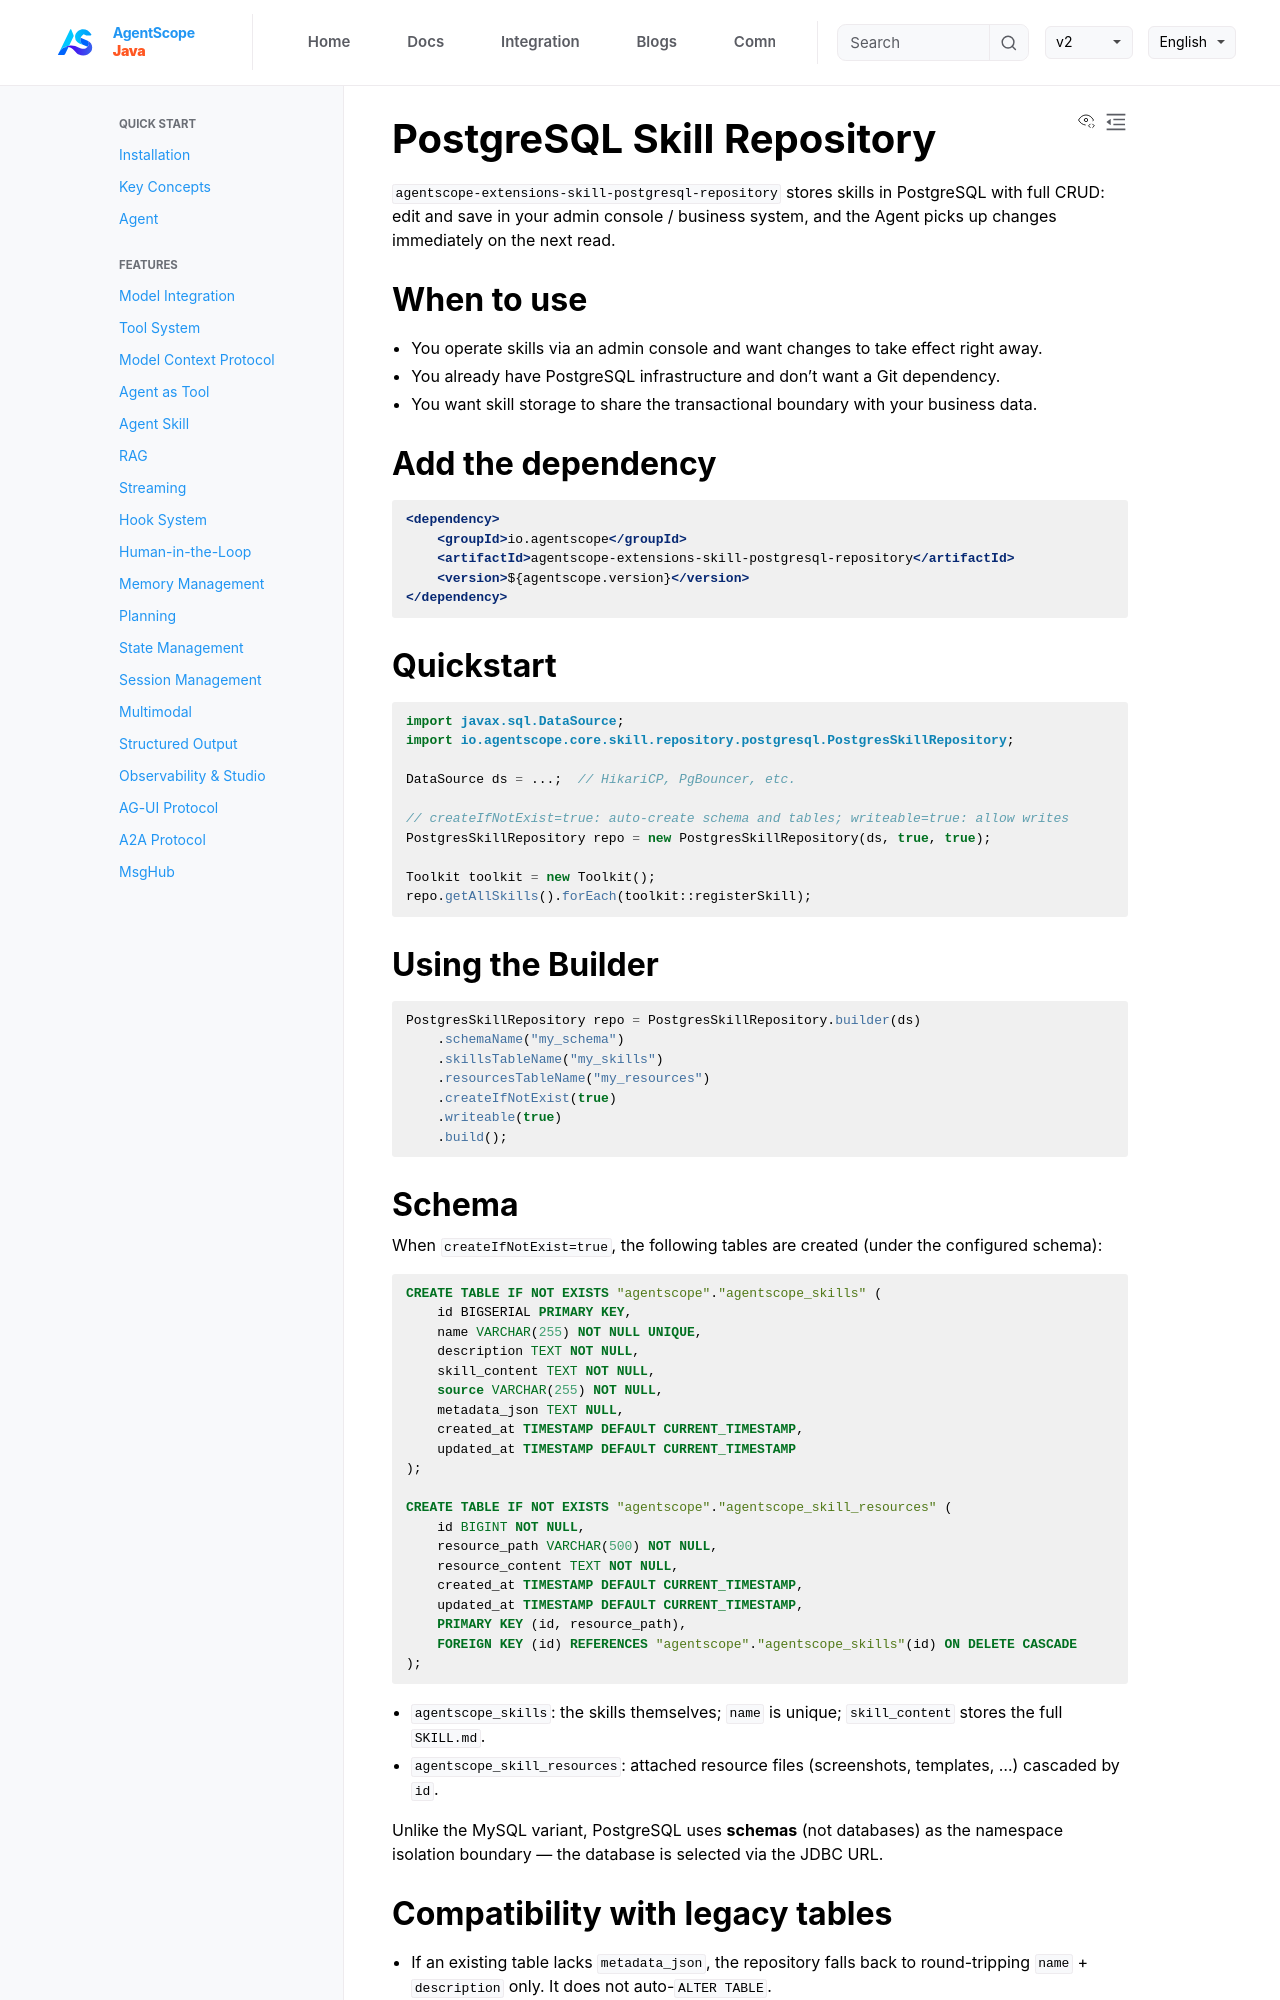

repository: lifl00001/agentscope-java · page: v2/en/integration/skill/postgresql-repository.html · generator: jekyll

# PostgreSQL Skill Repository

`agentscope-extensions-skill-postgresql-repository` stores skills in PostgreSQL with full CRUD: edit and save in your admin console / business system, and the Agent picks up changes immediately on the next read.

## When to use

- You operate skills via an admin console and want changes to take effect right away.
- You already have PostgreSQL infrastructure and don't want a Git dependency.
- You want skill storage to share the transactional boundary with your business data.

## Add the dependency

```xml
<dependency>
    <groupId>io.agentscope</groupId>
    <artifactId>agentscope-extensions-skill-postgresql-repository</artifactId>
    <version>${agentscope.version}</version>
</dependency>
```

## Quickstart

```java
import javax.sql.DataSource;
import io.agentscope.core.skill.repository.postgresql.PostgresSkillRepository;

DataSource ds = ...;  // HikariCP, PgBouncer, etc.

// createIfNotExist=true: auto-create schema and tables; writeable=true: allow writes
PostgresSkillRepository repo = new PostgresSkillRepository(ds, true, true);

Toolkit toolkit = new Toolkit();
repo.getAllSkills().forEach(toolkit::registerSkill);
```

## Using the Builder

```java
PostgresSkillRepository repo = PostgresSkillRepository.builder(ds)
    .schemaName("my_schema")
    .skillsTableName("my_skills")
    .resourcesTableName("my_resources")
    .createIfNotExist(true)
    .writeable(true)
    .build();
```
